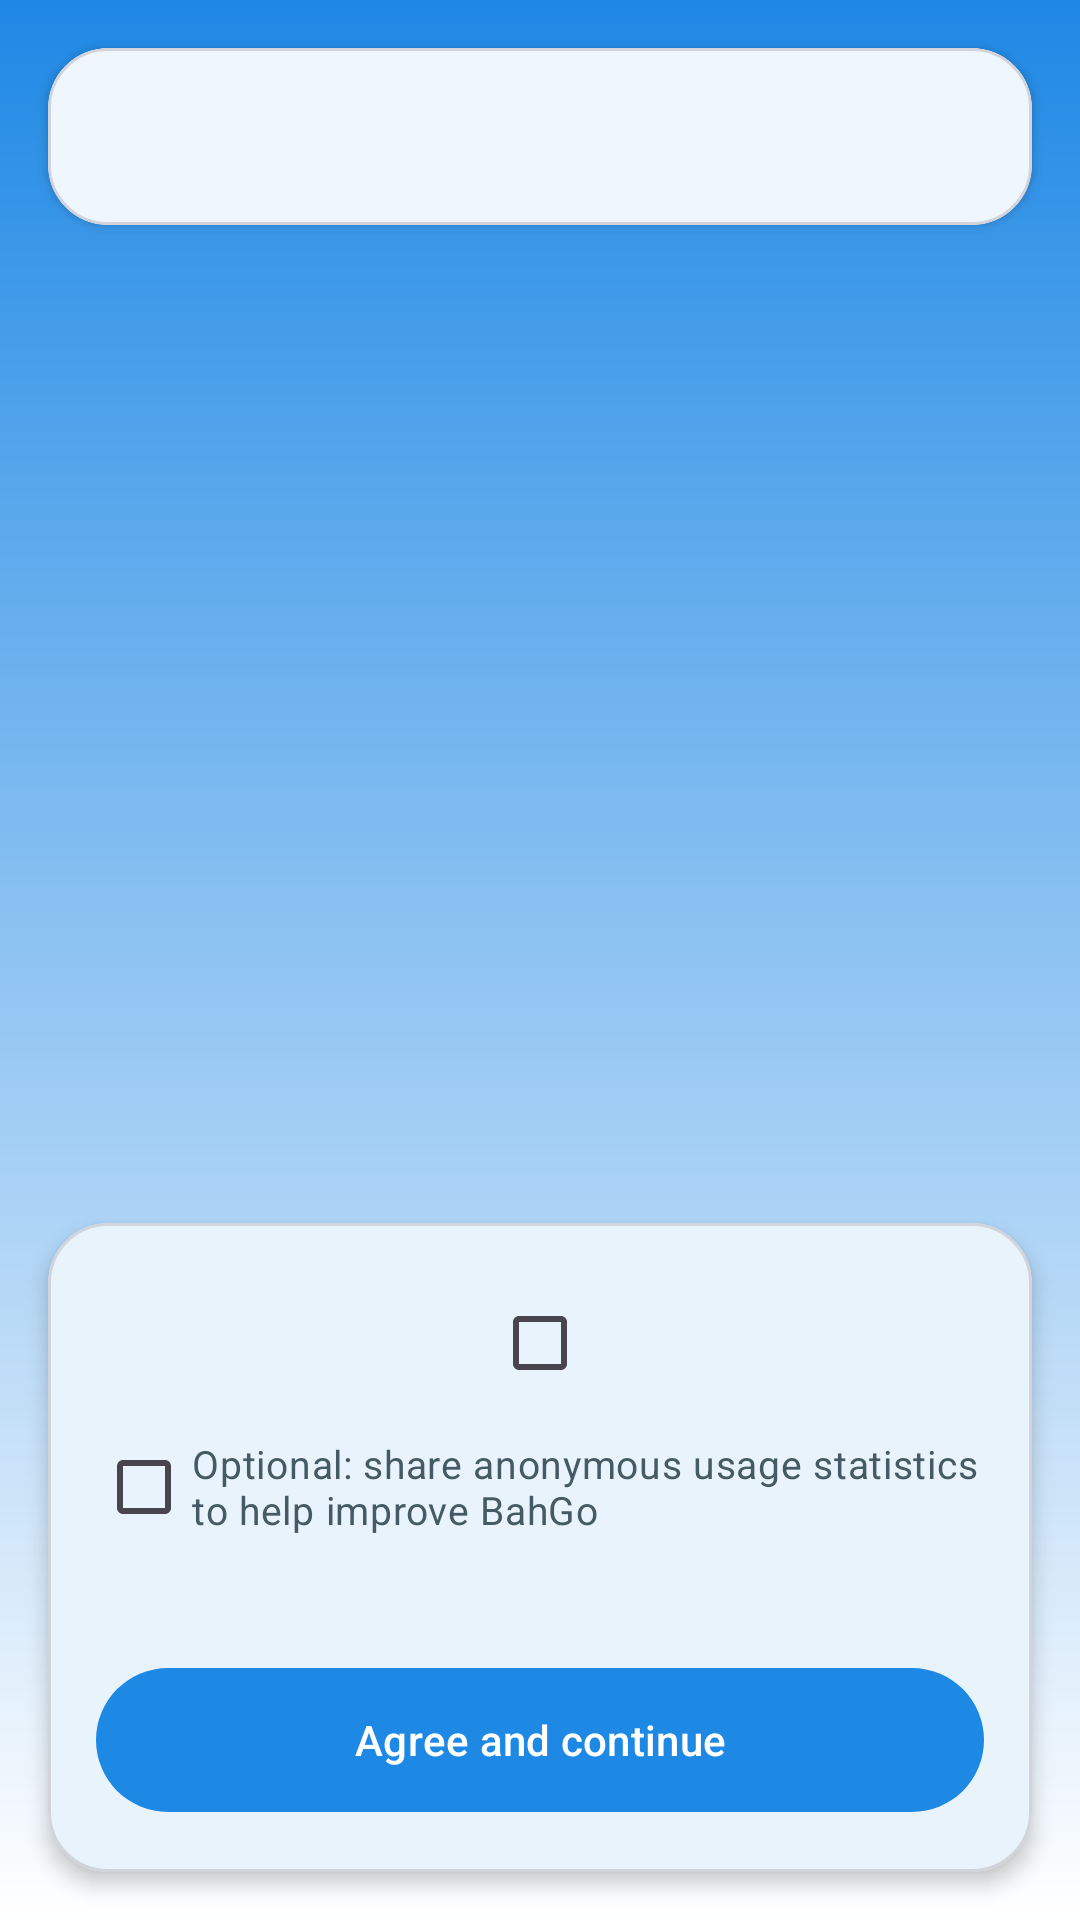

Reconstruct the res/layout file that produces this screen, plus the resources it refers to.
<!-- AndroidManifest.xml: application theme Theme.BahGo20 -->
<!-- res/layout/activity_consent.xml -->
<?xml version="1.0" encoding="utf-8"?>
<LinearLayout xmlns:android="http://schemas.android.com/apk/res/android"
    xmlns:app="http://schemas.android.com/apk/res-auto"
    android:id="@+id/consentRoot"
    android:layout_width="match_parent"
    android:layout_height="match_parent"
    android:background="@drawable/bg_gradient"
    android:orientation="vertical">

    <androidx.core.widget.NestedScrollView
        android:layout_width="match_parent"
        android:layout_height="0dp"
        android:layout_weight="1">
        <com.google.android.material.card.MaterialCardView
            android:layout_width="match_parent"
            android:layout_height="wrap_content"
            android:layout_margin="16dp"
            app:cardBackgroundColor="@color/card_glass"
            app:cardCornerRadius="20dp"
            app:cardElevation="2dp"
            app:strokeColor="@color/card_stroke"
            app:strokeWidth="1dp">
            <TextView
                android:id="@+id/tvConsentBody"
                android:layout_width="match_parent"
                android:layout_height="wrap_content"
                android:lineSpacingExtra="3dp"
                android:padding="20dp"
                android:textColor="@color/text_on_card"
                android:textSize="14sp" />
        </com.google.android.material.card.MaterialCardView>
    </androidx.core.widget.NestedScrollView>

    <com.google.android.material.card.MaterialCardView
        android:layout_width="match_parent"
        android:layout_height="wrap_content"
        android:layout_marginHorizontal="16dp"
        android:layout_marginBottom="16dp"
        app:cardBackgroundColor="@color/card_glass"
        app:cardCornerRadius="20dp"
        app:cardElevation="4dp"
        app:strokeColor="@color/card_stroke"
        app:strokeWidth="1dp">
        <LinearLayout
            android:layout_width="match_parent"
            android:layout_height="wrap_content"
            android:orientation="vertical"
            android:padding="16dp">
            <CheckBox
                android:id="@+id/cbAgree"
                android:layout_width="match_parent"
                android:layout_height="wrap_content"
                android:textColor="@color/text_on_card"
                android:textColorLink="@color/icon_accent"
                android:textSize="14sp" />
            <CheckBox
                android:id="@+id/cbAnalytics"
                android:layout_width="match_parent"
                android:layout_height="wrap_content"
                android:text="@string/consent_optional_share_anonymous_usage"
                android:textColor="@color/text_on_card_secondary"
                android:textSize="13sp" />
            <TextView
                android:id="@+id/tvCookieNote"
                android:layout_width="match_parent"
                android:layout_height="wrap_content"
                android:layout_marginStart="8dp"
                android:layout_marginTop="4dp"
                android:textColor="@color/text_on_card_secondary"
                android:textColorLink="@color/icon_accent"
                android:textSize="12sp" />
            <com.google.android.material.button.MaterialButton
                android:id="@+id/btnConsentContinue"
                android:layout_width="match_parent"
                android:layout_height="56dp"
                android:layout_marginTop="12dp"
                android:text="@string/consent_agree_and_continue"
                android:textAllCaps="false"
                app:cornerRadius="28dp" />
        </LinearLayout>
    </com.google.android.material.card.MaterialCardView>
</LinearLayout>
<!-- resources referenced by this layout -->
<resources>
  <color name="card_glass">#FFFFFF</color>
  <color name="card_stroke">#D1D5DB</color>
  <color name="icon_accent">#1E88E5</color>
  <color name="text_on_card">#1A237E</color>
  <color name="text_on_card_secondary">#455A64</color>
  <!-- drawable bg_gradient (drawable) -->
  <?xml version="1.0" encoding="utf-8"?>
  <shape xmlns:android="http://schemas.android.com/apk/res/android"
      android:shape="rectangle">
      <gradient
          android:angle="270"
          android:endColor="@color/gradient_bottom"
          android:startColor="@color/gradient_top"
          android:type="linear" />
  </shape>
  <string name="consent_agree_and_continue">Agree and continue</string>
  <string name="consent_optional_share_anonymous_usage">Optional: share anonymous usage statistics to help improve BahGo</string>
  <style name="Theme.BahGo20" parent="Base.Theme.BahGo20" />
  <color name="gradient_bottom">#FFFFFF</color>
  <color name="gradient_top">#1E88E5</color>
  <style name="Base.Theme.BahGo20" parent="Theme.Material3.DayNight.NoActionBar">
          <item name="colorPrimary">@color/button_primary</item>
          <item name="colorOnPrimary">@color/white</item>
          <item name="colorSurface">@color/page_background</item>
          <item name="colorOnSurface">@color/text_primary</item>
          <item name="colorSurfaceVariant">@color/card_muted</item>
          <item name="colorOutline">@color/card_stroke</item>
      </style>
  <color name="button_primary">#1E88E5</color>
  <color name="white">#FFFFFF</color>
  <color name="page_background">#FFFFFF</color>
  <color name="text_primary">#1A237E</color>
  <color name="card_muted">#F1F5F9</color>
</resources>
